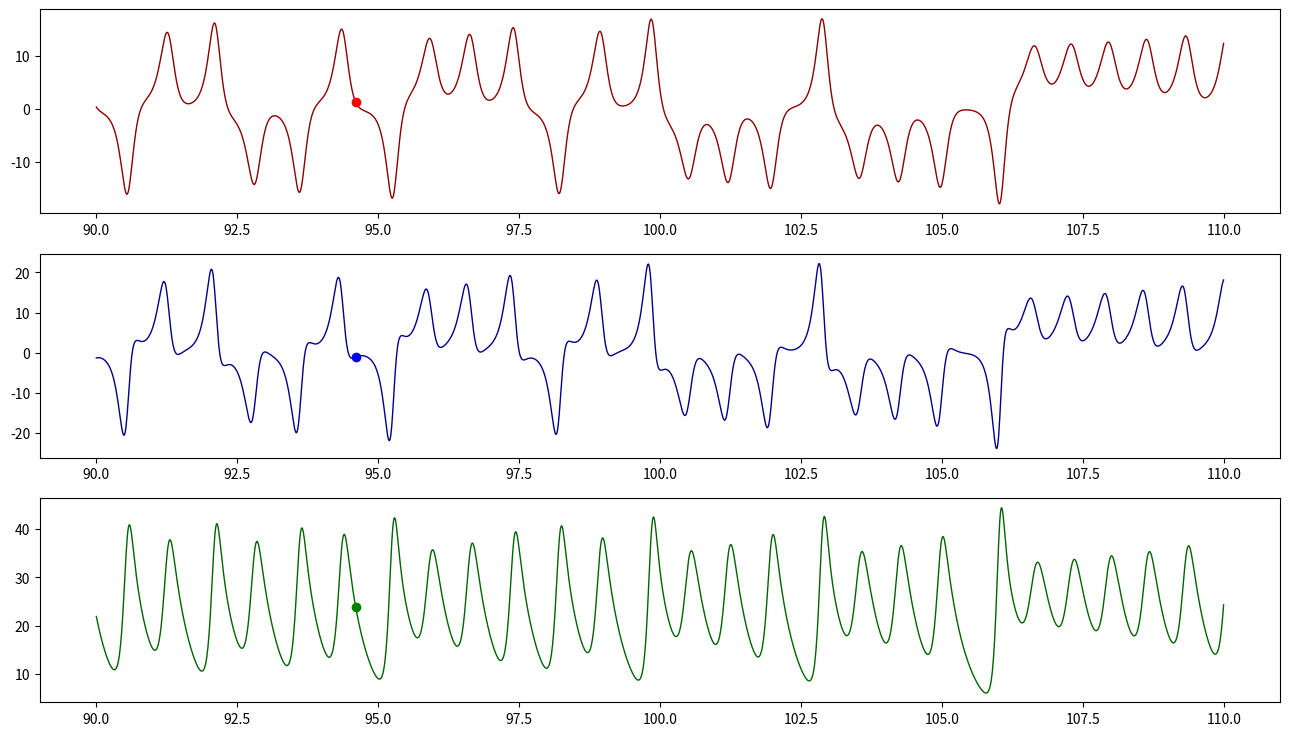

The matplotlib source for this figure: (Note: this script raises an exception after producing the figure.)
import numpy as np
import matplotlib.pyplot as plt
import scipy.integrate as integrate
import matplotlib.animation as animation


plt.rcParams['animation.ffmpeg_path'] = r'/Volumes/Data/Youtube/[ffmpeg]/ffmpeg'

FIGSIZE = (16,9)
DPI = 120   # 240 For 4K, 80 for 720p

T = 200
SUBSAMPLING = 5


###############################################################################

''' Parameters & Differential equation '''

sigma = 10
rho = 28
beta = 8/3

def derivs(state, t):
    
    x, y, z = state[0], state[1], state[2]
    res = np.zeros_like(state)
    
    res[0] = sigma * (y - x)
    res[1] = x * (rho - z) - y
    res[2] = x * y - beta * z

    return res

###############################################################################

# Time range
dt = 0.01
t = np.arange(0.0, T, dt)

# initial state
state = [0, 0.1, 0]

# integration
res = integrate.odeint(derivs, state, t)
x, y, z = res[:,0], res[:,1], res[:,2]

###############################################################################

t2 = np.arange(94.6,T,dt)
state2=[np.round(x[9460],2),np.round(y[9460],2),np.round(z[9460],2)]
res2 = integrate.odeint(derivs, state2, t2)

x2, y2, z2 = np.copy(x), np.copy(y), np.copy(z)

x2[9460:] = res2[:,0]
y2[9460:] = res2[:,1]
z2[9460:] = res2[:,2]


###############################################################################
#SUB = range(9000,12000)
#fig = plt.figure(figsize=FIGSIZE,dpi=DPI)
#fig.add_subplot(311)
#plt.plot(t[SUB],x[SUB], '-k', lw=1)
#plt.plot(t[SUB],x2[SUB], '-r', lw=1)
#fig.add_subplot(312)
#plt.plot(t[SUB],y[SUB], '-k', lw=1)
#plt.plot(t[SUB],y2[SUB], '-r', lw=1)
#fig.add_subplot(313)
#plt.plot(t[SUB],z[SUB], '-k', lw=1)
#plt.plot(t[SUB],z2[SUB], '-r', lw=1)

####################################################################################

SUB = range(9000,11000)
SUB2 = range(9460,11000)
fig = plt.figure(figsize=FIGSIZE,dpi=DPI)
fig.add_subplot(311)
plt.plot(t[SUB],x[SUB], '-', color='darkred', lw=1)
line1, = plt.plot(t[SUB],x2[SUB], '-', color='tomato', lw=1)
ball1, = plt.plot(t[9460],x[9460],'or')
fig.add_subplot(312)
plt.plot(t[SUB],y[SUB], '-', color='darkblue', lw=1)
line2, = plt.plot(t[SUB],y2[SUB], '-', color='dodgerblue', lw=1)
ball2, = plt.plot(t[9460],y[9460],'ob')
fig.add_subplot(313)
plt.plot(t[SUB],z[SUB], '-', color='darkgreen', lw=1)
line3, = plt.plot(t[SUB],z2[SUB], '-', color='limegreen', lw=1)
ball3, = plt.plot(t[9460],z[9460],'og')


def init():
    line1.set_data([], [])
    line2.set_data([], [])
    line3.set_data([], [])
    return line1, line2, line3


def animate(i):
    print("Computing frame",i)
    line1.set_data(t[SUB2[:i*SUBSAMPLING]],x2[SUB2[:i*SUBSAMPLING]])
    line2.set_data(t[SUB2[:i*SUBSAMPLING]],y2[SUB2[:i*SUBSAMPLING]])
    line3.set_data(t[SUB2[:i*SUBSAMPLING]],z2[SUB2[:i*SUBSAMPLING]])
    ball1.set_data(t[SUB2[i*SUBSAMPLING]],x2[SUB2[i*SUBSAMPLING]])
    ball2.set_data(t[SUB2[i*SUBSAMPLING]],y2[SUB2[i*SUBSAMPLING]])
    ball3.set_data(t[SUB2[i*SUBSAMPLING]],z2[SUB2[i*SUBSAMPLING]])
    return line1, line2, line3, ball1, ball2, ball3

NFRAMES = int(np.floor(len(SUB2)/SUBSAMPLING))

ani = animation.FuncAnimation(fig, animate, np.arange(0, NFRAMES),init_func = init,
                              interval=33, blit=True)
writer = animation.FFMpegWriter(fps=30, bitrate=5000)

ani.save('06-lorenzREDO.mp4', writer = writer, dpi=DPI)
plt.show()
